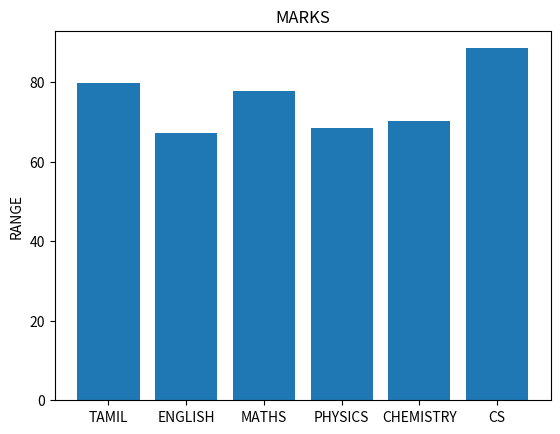

The matplotlib source for this figure:
import matplotlib.pyplot as plt
labels = ["TAMIL", "ENGLISH", "MATHS", "PHYSICS", "CHEMISTRY", "CS"]
usage = [79.8, 67.3, 77.8, 68.4, 70.2, 88.5]
y_positions = range (len(labels))
plt.bar (y_positions, usage)
plt.xticks (y_positions, labels)
plt.ylabel ("RANGE")
plt.title ("MARKS")
plt.show()